Run: headless pygame with SDL's dummy video driver; simulated clock (each Clock.tick advances the game by its frame time, no real sleeping); random seed 0; keys injected as events and as key.get_pressed() state; no mouse input.
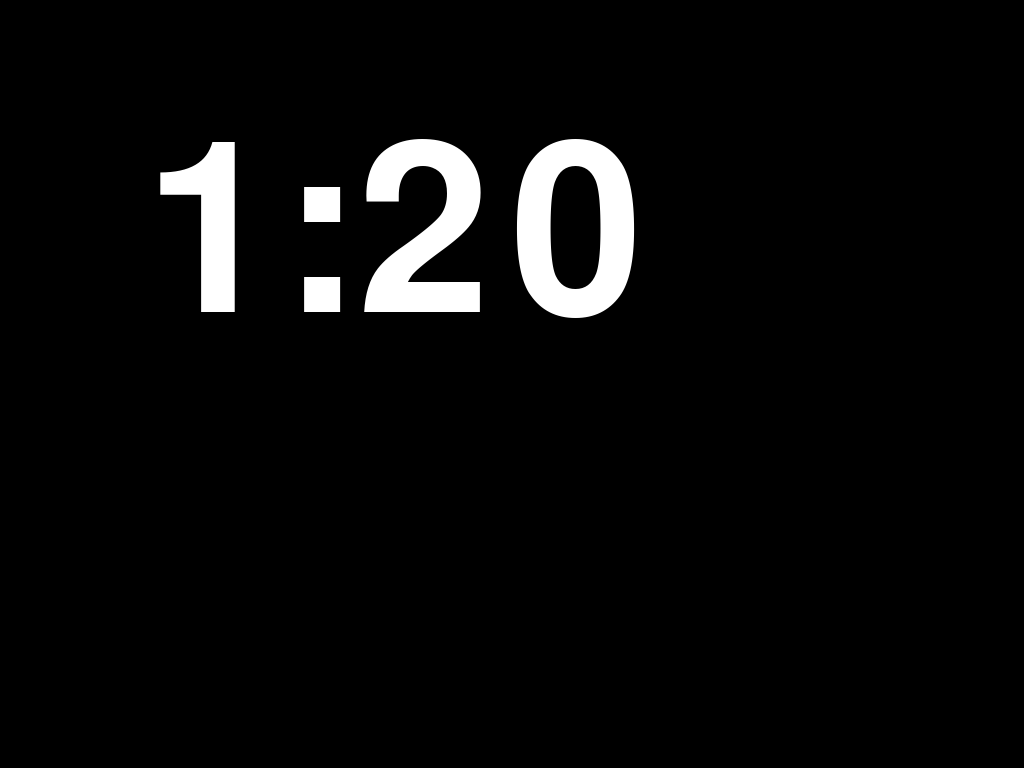
Frame 1 of 4 · flips 1–60 · no input
Frame 2 of 4 · flips 61–180 · tapped SPACE, RETURN · held RIGHT (→), D · screen unchanged from frame 1, image omitted
Frame 3 of 4 · flips 181–300 · held DOWN (↓), S · screen unchanged from frame 2, image omitted
Frame 4 of 4 · flips 301–420 · held LEFT (←), A, UP (↑), W · screen unchanged from frame 3, image omitted

The pygame program that drew these frames:

import pygame

pygame.init()
#pygame.display.init()
screen = pygame.display.set_mode( ( 720, 480 ), pygame.FULLSCREEN )
clock = pygame.time.Clock()
done = False


available = pygame.font.get_fonts()
print(available)

#font = pygame.font.Font(None, 100)
font = pygame.font.SysFont("robotocondensed", 350)
font.set_bold(False)

text = font.render("{:2}:{:2}".format(1,20), True, (255,255,255))


while not done:
    for event in pygame.event.get():
        if event.type == pygame.QUIT:
            done = True
        if event.type == pygame.KEYDOWN and event.key == pygame.K_ESCAPE:
            done = True
    
    screen.fill((0,0,0))
    screen.blit(text, (360 - text.get_width() // 2, 240 - text.get_height() // 2))
    
    pygame.display.flip()
    
    clock.tick(10)
